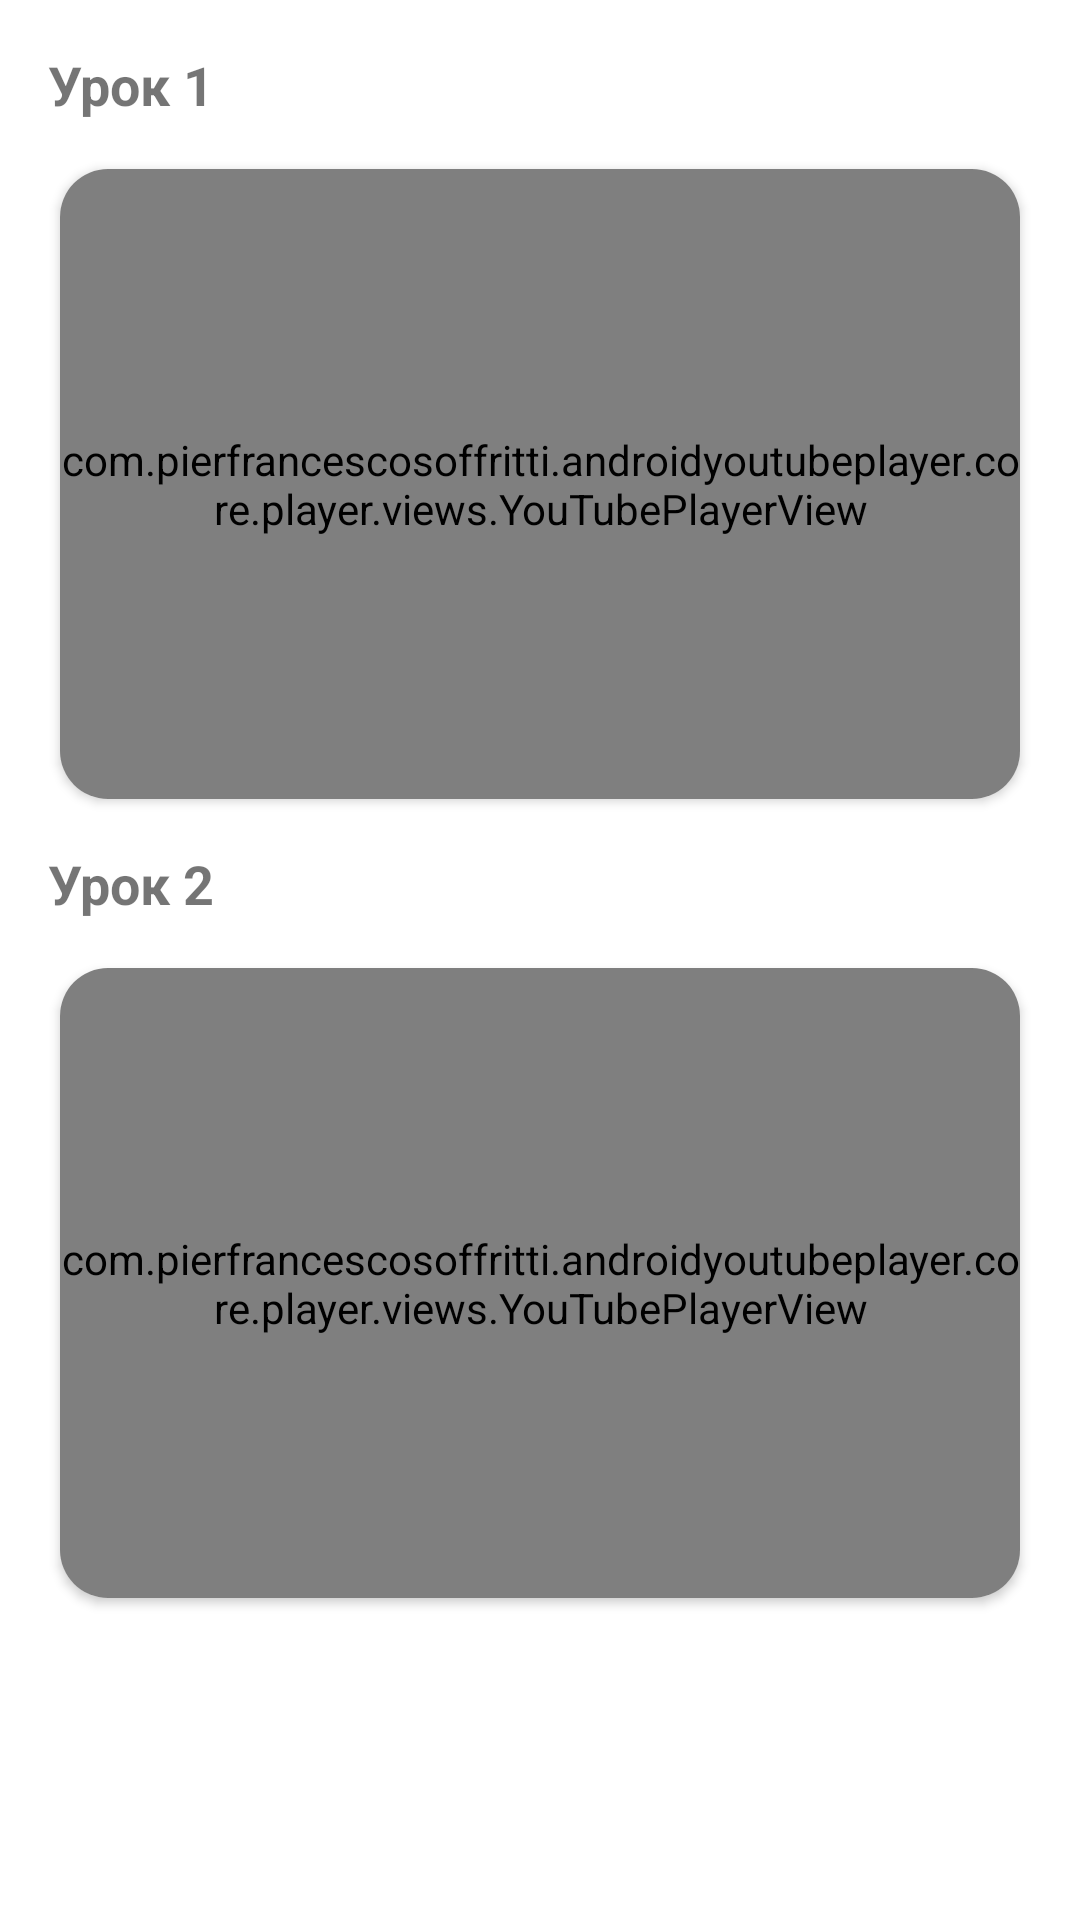

Android layout source for this screen:
<!-- AndroidManifest.xml: application theme Theme.SpotLight -->
<!-- res/layout/fragment_course.xml -->
<?xml version="1.0" encoding="utf-8"?>
<androidx.constraintlayout.widget.ConstraintLayout xmlns:android="http://schemas.android.com/apk/res/android"
    xmlns:tools="http://schemas.android.com/tools"
    android:layout_width="match_parent"
    android:layout_height="match_parent"
    xmlns:app="http://schemas.android.com/apk/res-auto"
    tools:context=".ui.main.user.club.course.CourseFragment"
    >

    <TextView
        android:id="@+id/tv_lesson"
        android:layout_width="wrap_content"
        android:layout_height="wrap_content"
        android:text="Урок 1"
        android:textSize="18sp"
        android:textStyle="bold"
        android:layout_margin="16dp"
        app:layout_constraintStart_toStartOf="parent"
        app:layout_constraintTop_toTopOf="parent"
        />
    <androidx.cardview.widget.CardView
        android:id="@+id/cv_youtube"
        android:layout_width="320dp"
        android:layout_height="210dp"
        android:layout_marginTop="16dp"
        android:layout_gravity="center_horizontal"
        app:cardCornerRadius="16dp"
        app:layout_constraintEnd_toEndOf="parent"
        app:layout_constraintStart_toStartOf="parent"
        app:layout_constraintTop_toBottomOf="@+id/tv_lesson"
        >

        <com.pierfrancescosoffritti.androidyoutubeplayer.core.player.views.YouTubePlayerView
            android:id="@+id/youtube_player_view"
            android:layout_width="match_parent"
            android:layout_height="match_parent"
            app:autoPlay="false"
            app:showSeekBar="true"
            app:showVideoCurrentTime="true"
            app:showVideoDuration="true"
            app:showYouTubeButton="false"
            />
    </androidx.cardview.widget.CardView>


    <TextView
        android:id="@+id/tv_lesson2"
        android:layout_width="wrap_content"
        android:layout_height="wrap_content"
        android:text="Урок 2"
        android:textSize="18sp"
        android:textStyle="bold"
        android:layout_margin="16dp"
        app:layout_constraintStart_toStartOf="parent"
        app:layout_constraintTop_toBottomOf="@+id/cv_youtube"
        />
    <androidx.cardview.widget.CardView
        android:layout_width="320dp"
        android:layout_height="210dp"
        android:layout_marginTop="16dp"
        android:layout_gravity="center_horizontal"
        app:cardCornerRadius="16dp"
        app:layout_constraintEnd_toEndOf="parent"
        app:layout_constraintStart_toStartOf="parent"
        app:layout_constraintTop_toBottomOf="@+id/tv_lesson2"
        >

        <com.pierfrancescosoffritti.androidyoutubeplayer.core.player.views.YouTubePlayerView
            android:id="@+id/youtube_player_view2"
            android:layout_width="match_parent"
            android:layout_height="match_parent"
            app:autoPlay="false"
            app:showSeekBar="true"
            app:showVideoCurrentTime="true"
            app:showVideoDuration="true"
            app:showYouTubeButton="false"
            />
    </androidx.cardview.widget.CardView>


</androidx.constraintlayout.widget.ConstraintLayout>
<!-- resources referenced by this layout -->
<resources>
  <style name="Theme.SpotLight" parent="Theme.MaterialComponents.DayNight.NoActionBar">
          
          <item name="colorPrimary">@color/purple_500</item>
          <item name="colorPrimaryVariant">@color/purple_700</item>
          <item name="colorOnPrimary">@color/white</item>
          
          <item name="colorSecondary">@color/teal_200</item>
          <item name="colorSecondaryVariant">@color/teal_700</item>
          <item name="colorOnSecondary">@color/black</item>
          
          <item name="android:statusBarColor" tools:targetApi="l">?attr/colorPrimaryVariant</item>
          
      </style>
  <color name="purple_500">#EDE918</color>
  <color name="purple_700">#D818ED</color>
  <color name="white">#FFFFFFFF</color>
  <color name="teal_200">#FF03DAC5</color>
  <color name="teal_700">#FF018786</color>
  <color name="black">#FF000000</color>
</resources>
